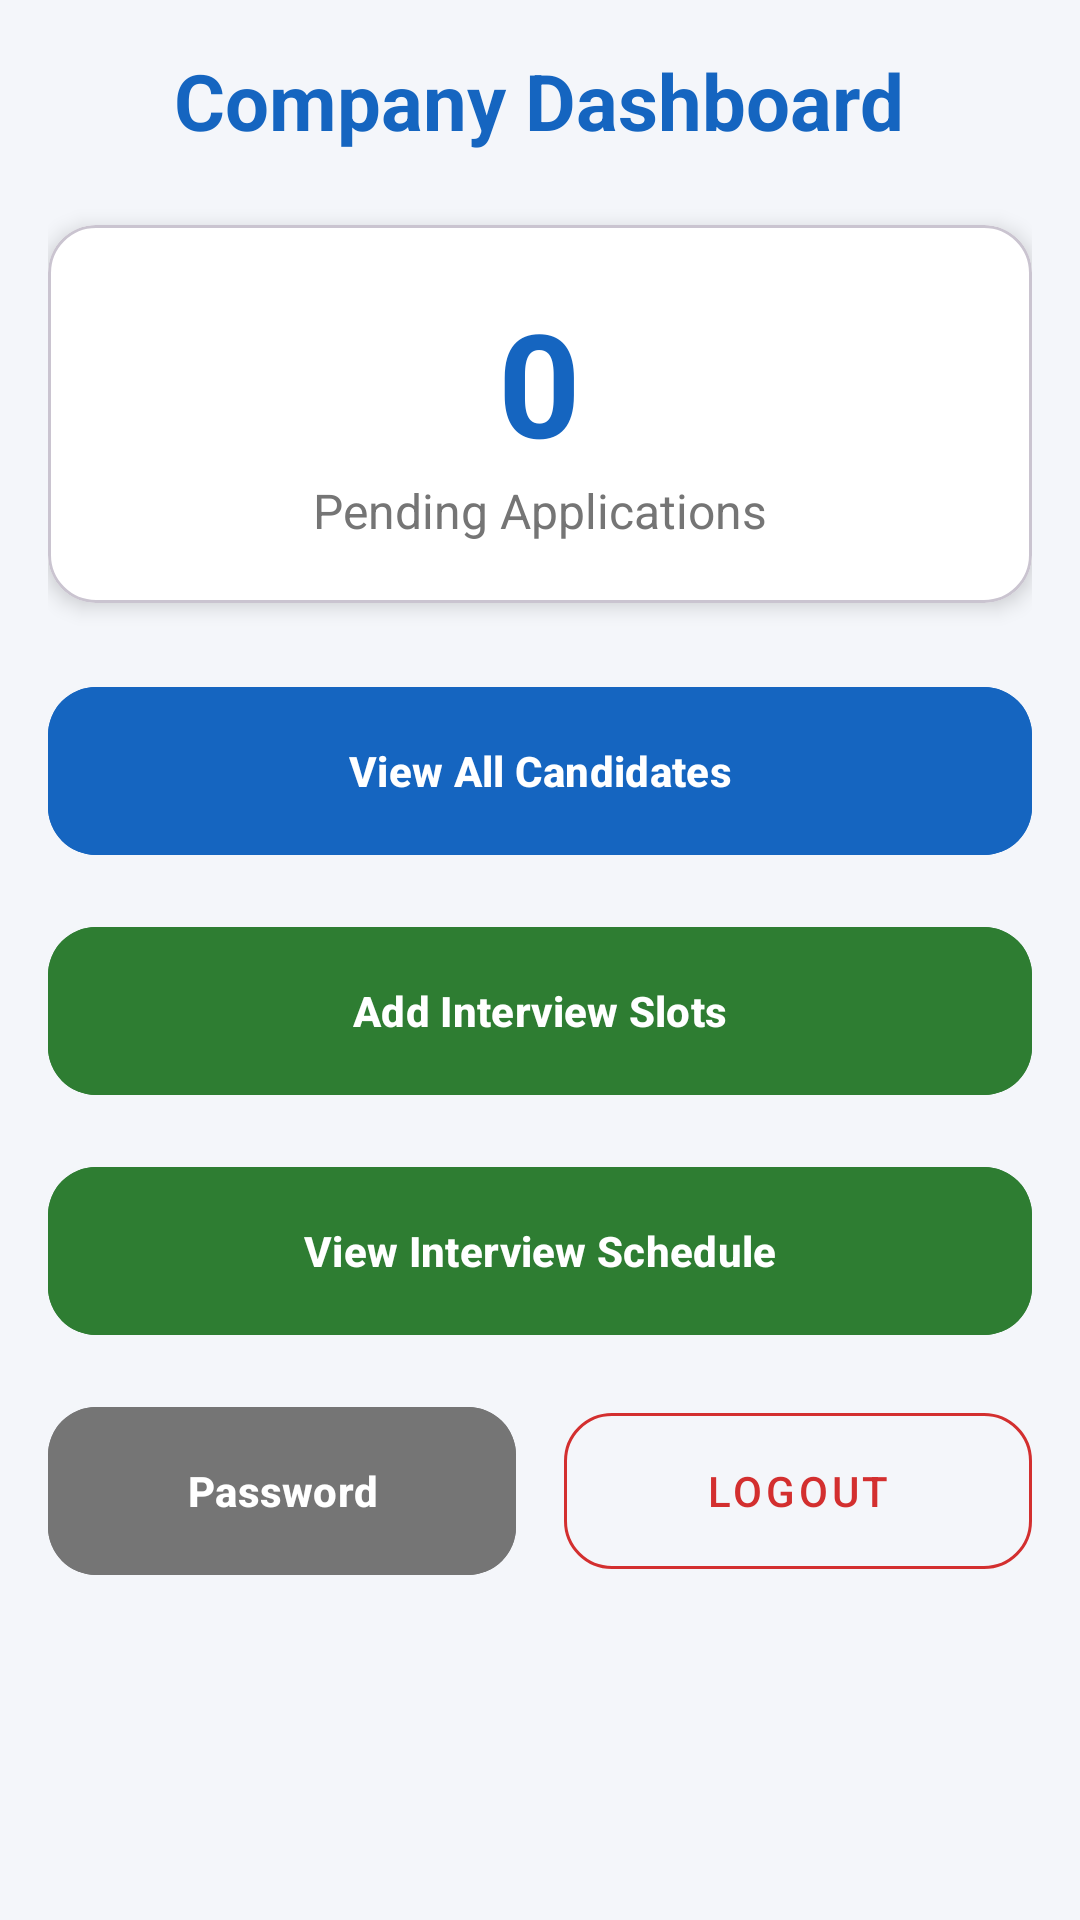

Reconstruct the res/layout file that produces this screen, plus the resources it refers to.
<!-- AndroidManifest.xml: application theme Theme.CampusPlacementTracker -->
<!-- res/layout/activity_company_dashboard.xml -->
<?xml version="1.0" encoding="utf-8"?>
<LinearLayout xmlns:android="http://schemas.android.com/apk/res/android"
    xmlns:app="http://schemas.android.com/apk/res-auto"
    android:layout_width="match_parent"
    android:layout_height="match_parent"
    android:orientation="vertical"
    android:fitsSystemWindows="true"
    android:background="@color/lightBackground"
    android:padding="16dp">

    <TextView
        android:id="@+id/tvCompanyWelcome"
        android:layout_width="wrap_content"
        android:layout_height="wrap_content"
        android:text="Company Dashboard"
        android:textSize="26sp"
        android:textStyle="bold"
        android:textColor="@color/primaryBlue"
        android:layout_marginBottom="24dp"
        android:layout_gravity="center_horizontal" />

    <com.google.android.material.card.MaterialCardView
        android:layout_width="match_parent"
        android:layout_height="wrap_content"
        app:cardCornerRadius="16dp"
        app:cardElevation="4dp"
        app:cardBackgroundColor="@color/cardBackground"
        android:layout_marginBottom="24dp">

        <LinearLayout
            android:layout_width="match_parent"
            android:layout_height="wrap_content"
            android:orientation="vertical"
            android:padding="20dp"
            android:gravity="center">

            <TextView
                android:id="@+id/tvCompanyTotalApps"
                android:layout_width="wrap_content"
                android:layout_height="wrap_content"
                android:text="0"
                android:textSize="48sp"
                android:textStyle="bold"
                android:textColor="@color/primaryBlue" />

            <TextView
                android:layout_width="wrap_content"
                android:layout_height="wrap_content"
                android:text="Pending Applications"
                android:textSize="16sp"
                android:textColor="@color/textGray" />

        </LinearLayout>
    </com.google.android.material.card.MaterialCardView>

    <com.google.android.material.button.MaterialButton
        android:id="@+id/btnCompanyViewApps"
        android:layout_width="match_parent"
        android:layout_height="64dp"
        android:text="View All Candidates"
        android:textStyle="bold"
        app:cornerRadius="16dp"
        android:elevation="4dp"
        android:backgroundTint="@color/primaryBlue"
        android:layout_marginBottom="16dp" />

    <com.google.android.material.button.MaterialButton
        android:id="@+id/btnCompanyManageSlots"
        android:layout_width="match_parent"
        android:layout_height="64dp"
        android:text="Add Interview Slots"
        android:textStyle="bold"
        app:cornerRadius="16dp"
        android:elevation="4dp"
        android:backgroundTint="@color/accentGreen"
        android:layout_marginBottom="16dp" />

    <com.google.android.material.button.MaterialButton
        android:id="@+id/btnCompanyViewSlots"
        android:layout_width="match_parent"
        android:layout_height="64dp"
        android:text="View Interview Schedule"
        android:textStyle="bold"
        app:cornerRadius="16dp"
        android:elevation="4dp"
        android:backgroundTint="@color/accentGreen"
        android:layout_marginBottom="16dp" />

    <LinearLayout
        android:layout_width="match_parent"
        android:layout_height="wrap_content"
        android:orientation="horizontal"
        android:layout_marginBottom="16dp">

        <com.google.android.material.button.MaterialButton
            android:id="@+id/btnCompanyChangePass"
            android:layout_width="0dp"
            android:layout_height="64dp"
            android:layout_weight="1"
            android:text="Password"
            android:textStyle="bold"
            app:cornerRadius="16dp"
            android:elevation="4dp"
            android:backgroundTint="@color/textGray"
            android:layout_marginEnd="8dp" />

        <com.google.android.material.button.MaterialButton
            android:id="@+id/btnCompanyLogout"
            style="@style/Widget.MaterialComponents.Button.OutlinedButton"
            android:layout_width="0dp"
            android:layout_height="64dp"
            android:layout_weight="1"
            android:text="LOGOUT"
            android:textColor="#D32F2F"
            app:strokeColor="#D32F2F"
            app:cornerRadius="16dp"
            android:layout_marginStart="8dp" />

    </LinearLayout>
</LinearLayout>
<!-- resources referenced by this layout -->
<resources>
  <color name="accentGreen">#2E7D32</color>
  <color name="cardBackground">#FFFFFF</color>
  <color name="lightBackground">#F4F6FA</color>
  <color name="primaryBlue">#1565C0</color>
  <color name="textGray">#757575</color>
  <style name="Theme.CampusPlacementTracker" parent="Base.Theme.CampusPlacementTracker" />
  <style name="Base.Theme.CampusPlacementTracker" parent="Theme.Material3.DayNight.NoActionBar">
          
          
      </style>
</resources>
